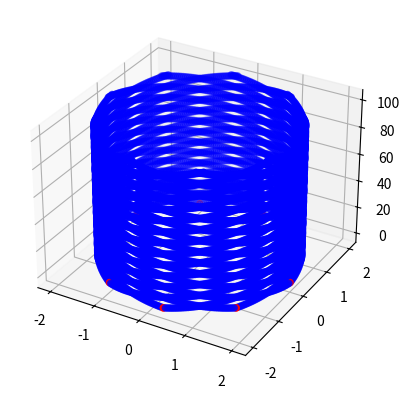

This figure's Python source: (Note: this script raises an exception after producing the figure.)
import matplotlib.pyplot as plt
import numpy as np
import math
np.set_printoptions(suppress=True)


class Wrapp:
    def __init__(self, height, r, phi, n, clearance):
        self.height = height
        self.phi = phi
        self.clearance = clearance
        self.r = r
        self.r_pi = r * 2 * np.pi
        self.x = np.linspace(0, self.r * 2 * np.pi, self.clearance)
        self.points_on_plane = np.empty((0, 2))
        self.theta = np.linspace(0, 2*np.pi, self.clearance)
        self.n = n

    def h_calc(self, phi):
        h = self.r_pi * math.sin(phi)
        return h

    def period_calc(self):
        return math.ceil(self.height / self.h_calc(self.phi))

    def create_spirals(self, coordinates, step):
        points = np.empty((0, 3))
        total_height = 0
        angle = 0
        while total_height <= self.height:
            x = round(self.r * math.cos(angle + coordinates), 3)
            y = round(self.r * math.sin(angle + coordinates), 3)
            z = abs(round(angle * self.h_calc(self.phi), 3))
            point = np.array([[x, y, z]])
            points = np.vstack((points, point))
            total_height = z
            angle += step
        return points

    def plotter_cylindric_shape(self, points):
        x = points[:, 0]
        y = points[:, 1]
        z = points[:, 2]
        min_height = np.min(z)
        min_height_indices = np.where(z == min_height)[0]
        colors = ['blue'] * len(x)
        for index in min_height_indices:
            colors[index] = 'red'
        fig = plt.figure()
        ax = fig.add_subplot(111, projection='3d')
        ax.scatter(x, y, z, c=colors)
        plt.show()

    def calculate_angles(self, n):
        angles = []
        for i in range(n):
            angles.append(abs(self.r_pi/n*i - self.r_pi))
        return angles

    def calculate_start_coordinates(self, angles):
        x = []
        y = []
        for angle in angles:
            x.append(self.r * np.cos(angle))
            y.append(self.r * np.sin(angle))
        return np.column_stack((x, y))

    def create_multiple_spirals(self):
        spirals = np.empty((0, 3))
        spirals1 = np.empty((0, 3))
        start_points = self.calculate_angles(self.n)
        # start_points = self.calculate_start_coordinates(self.calculate_angles(self.n)) не работает
        for i in range(self.n):
            spiral = self.create_spirals(start_points[i], 0.02)
            spirals = np.vstack((spirals, spiral))
            spiral1 = self.create_spirals(start_points[i], -0.02)
            spirals1 = np.vstack((spirals1, spiral1))
        combined_spirals = np.vstack((spirals, spirals1))
        return combined_spirals

    def find_interceptions(self, all_points, tolerance):

        return

a = Wrapp(height=100, r=2, phi=2, n=9, clearance=1000)
# есть недочет, нормально работает только  нечетными n
b = a.create_multiple_spirals()
c = a.plotter_cylindric_shape(b)
duplicate_points = a.find_interceptions(b, 0.05)
c = a.plotter_cylindric_shape(duplicate_points)